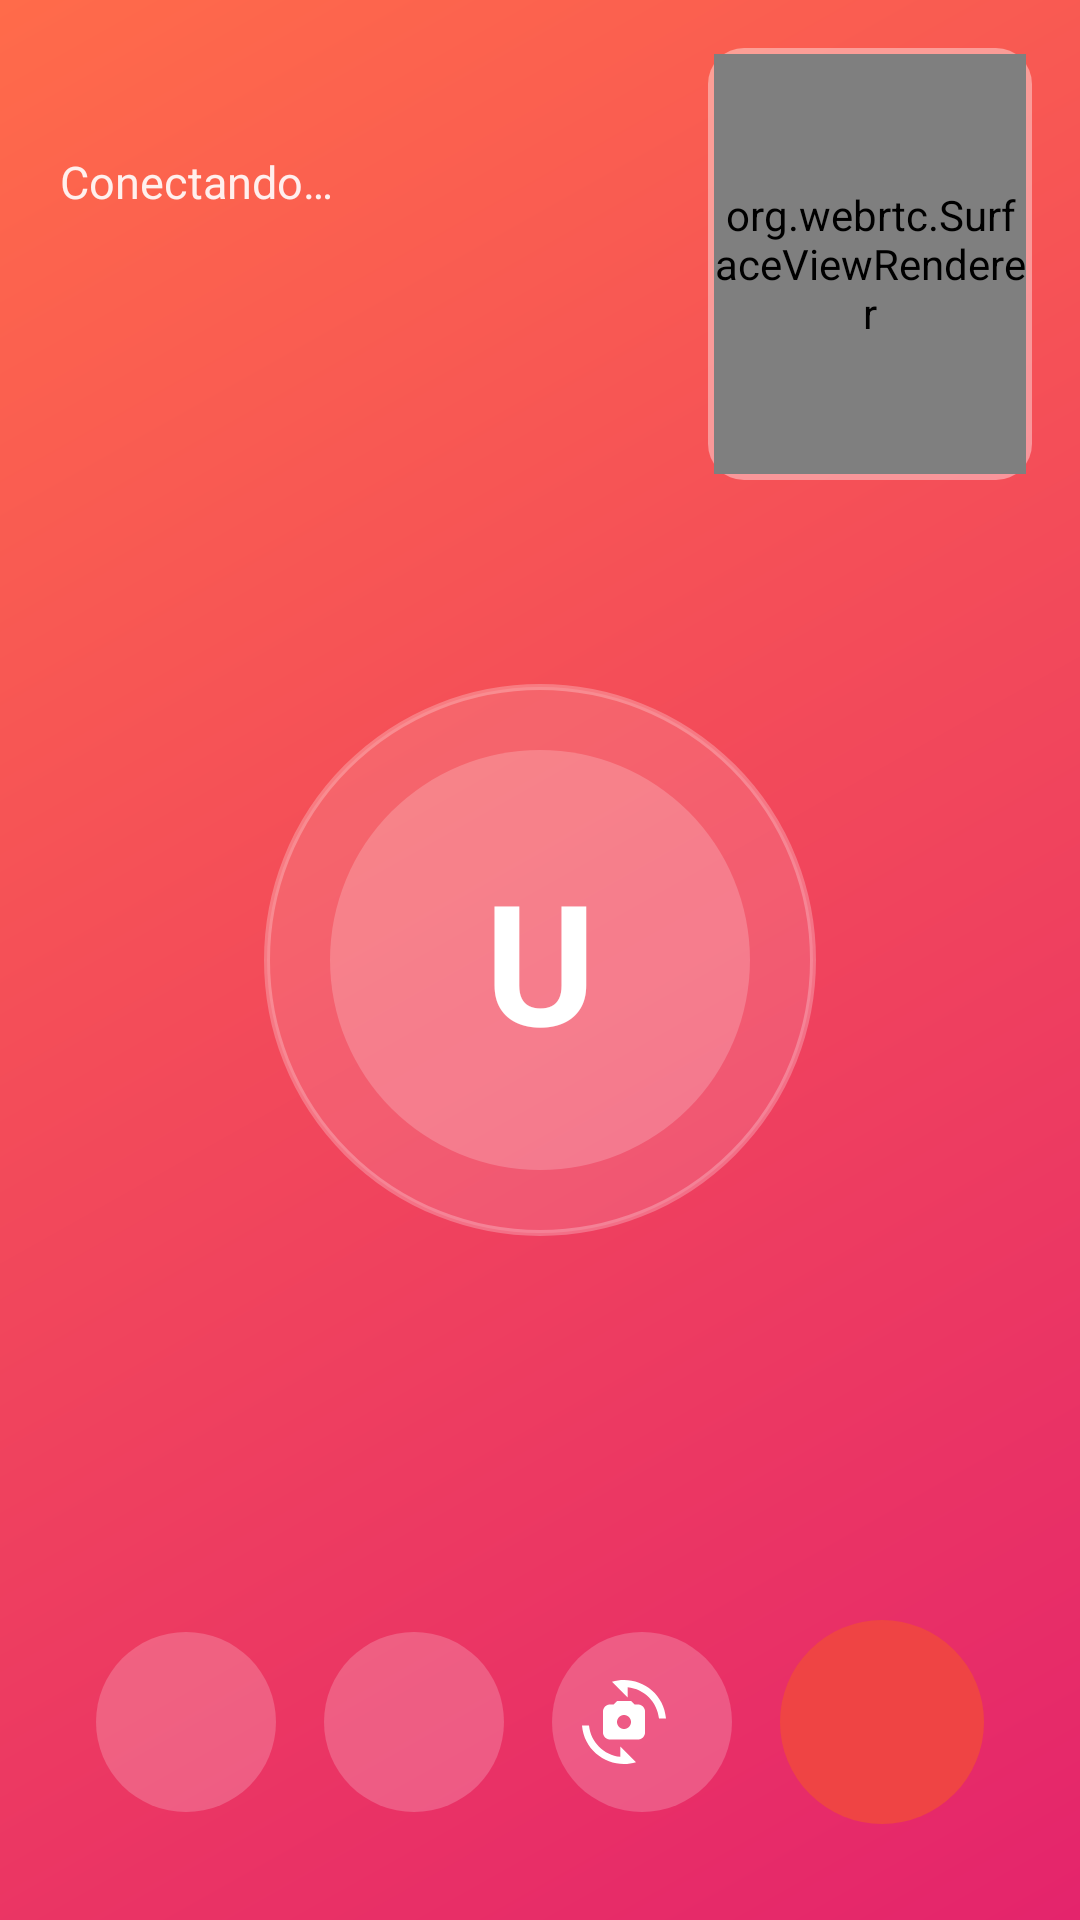

Reconstruct the res/layout file that produces this screen, plus the resources it refers to.
<!-- AndroidManifest.xml: application theme Theme.AppLaboratorio -->
<!-- res/layout/activity_llamada.xml -->
<?xml version="1.0" encoding="utf-8"?>
<FrameLayout xmlns:android="http://schemas.android.com/apk/res/android"
    xmlns:app="http://schemas.android.com/apk/res-auto"
    android:id="@+id/raiz"
    android:layout_width="match_parent"
    android:layout_height="match_parent"
    android:background="@drawable/bg_gradient_brand">

    
    <org.webrtc.SurfaceViewRenderer
        android:id="@+id/vistaRemota"
        android:layout_width="match_parent"
        android:layout_height="match_parent"
        android:visibility="invisible" />

    
    <FrameLayout
        android:id="@+id/aro"
        android:layout_width="184dp"
        android:layout_height="184dp"
        android:layout_gravity="center"
        android:background="@drawable/bg_avatar_ring">

        <TextView
            android:id="@+id/tvAvatarLlamada"
            android:layout_width="140dp"
            android:layout_height="140dp"
            android:layout_gravity="center"
            android:background="@drawable/bg_circle_glass"
            android:gravity="center"
            android:text="U"
            android:textColor="@color/on_brand"
            android:textSize="56sp"
            android:textStyle="bold" />

        <ImageView
            android:id="@+id/ivAvatarLlamada"
            android:layout_width="140dp"
            android:layout_height="140dp"
            android:layout_gravity="center"
            android:background="@drawable/circle_avatar"
            android:clipToOutline="true"
            android:contentDescription="@string/cd_profile_photo"
            android:scaleType="centerCrop"
            android:visibility="gone" />
    </FrameLayout>

    
    <FrameLayout
        android:id="@+id/barraSuperior"
        android:layout_width="match_parent"
        android:layout_height="wrap_content"
        android:layout_gravity="top"
        android:paddingStart="20dp"
        android:paddingTop="16dp"
        android:paddingEnd="16dp"
        android:paddingBottom="24dp">

        <LinearLayout
            android:layout_width="match_parent"
            android:layout_height="wrap_content"
            android:layout_marginEnd="124dp"
            android:orientation="vertical">

            <TextView
                android:id="@+id/tvNombreLlamada"
                android:layout_width="wrap_content"
                android:layout_height="wrap_content"
                android:ellipsize="end"
                android:maxLines="1"
                android:textAppearance="@style/TextAppearance.AppLaboratorio.Headline"
                android:textColor="@color/on_brand"
                android:textSize="24sp" />

            <TextView
                android:id="@+id/tvEstadoLlamada"
                android:layout_width="wrap_content"
                android:layout_height="wrap_content"
                android:layout_marginTop="2dp"
                android:fontFeatureSettings="tnum"
                android:text="@string/call_connecting"
                android:textColor="@color/on_brand_muted"
                android:textSize="15sp" />
        </LinearLayout>

        
        <FrameLayout
            android:id="@+id/marcoLocal"
            android:layout_width="108dp"
            android:layout_height="144dp"
            android:layout_gravity="top|end"
            android:background="@drawable/bg_local_preview"
            android:padding="2dp">

            <org.webrtc.SurfaceViewRenderer
                android:id="@+id/vistaLocal"
                android:layout_width="match_parent"
                android:layout_height="match_parent" />
        </FrameLayout>
    </FrameLayout>

    
    <LinearLayout
        android:id="@+id/barraControles"
        android:layout_width="match_parent"
        android:layout_height="wrap_content"
        android:layout_gravity="bottom"
        android:gravity="center"
        android:orientation="horizontal"
        android:paddingTop="40dp"
        android:paddingBottom="32dp">

        <com.google.android.material.button.MaterialButton
            android:id="@+id/btnMicrofono"
            style="@style/Widget.Material3.Button.IconButton.Filled"
            android:layout_width="60dp"
            android:layout_height="60dp"
            android:layout_marginHorizontal="8dp"
            android:contentDescription="@string/cd_mic_mute"
            android:insetLeft="0dp"
            android:insetTop="0dp"
            android:insetRight="0dp"
            android:insetBottom="0dp"
            app:backgroundTint="@color/glass_white"
            app:cornerRadius="30dp"
            app:icon="@drawable/ic_mic"
            app:iconSize="28dp"
            app:iconTint="@color/white" />

        <com.google.android.material.button.MaterialButton
            android:id="@+id/btnCamara"
            style="@style/Widget.Material3.Button.IconButton.Filled"
            android:layout_width="60dp"
            android:layout_height="60dp"
            android:layout_marginHorizontal="8dp"
            android:contentDescription="@string/cd_camera_off"
            android:insetLeft="0dp"
            android:insetTop="0dp"
            android:insetRight="0dp"
            android:insetBottom="0dp"
            app:backgroundTint="@color/glass_white"
            app:cornerRadius="30dp"
            app:icon="@drawable/ic_videocam"
            app:iconSize="28dp"
            app:iconTint="@color/white" />

        <com.google.android.material.button.MaterialButton
            android:id="@+id/btnCambiarCamara"
            style="@style/Widget.Material3.Button.IconButton.Filled"
            android:layout_width="60dp"
            android:layout_height="60dp"
            android:layout_marginHorizontal="8dp"
            android:contentDescription="@string/cd_switch_camera"
            android:insetLeft="0dp"
            android:insetTop="0dp"
            android:insetRight="0dp"
            android:insetBottom="0dp"
            app:backgroundTint="@color/glass_white"
            app:cornerRadius="30dp"
            app:icon="@drawable/ic_cameraswitch"
            app:iconSize="28dp"
            app:iconTint="@color/white" />

        <com.google.android.material.button.MaterialButton
            android:id="@+id/btnColgar"
            style="@style/Widget.Material3.Button.IconButton.Filled"
            android:layout_width="68dp"
            android:layout_height="68dp"
            android:layout_marginHorizontal="8dp"
            android:contentDescription="@string/cd_hang_up"
            android:insetLeft="0dp"
            android:insetTop="0dp"
            android:insetRight="0dp"
            android:insetBottom="0dp"
            app:backgroundTint="@color/call_reject"
            app:cornerRadius="34dp"
            app:icon="@drawable/ic_call_end"
            app:iconSize="32dp"
            app:iconTint="@color/white" />
    </LinearLayout>

</FrameLayout>
<!-- resources referenced by this layout -->
<resources>
  <color name="call_reject">#EF4444</color>
  <color name="glass_white">#33FFFFFF</color>
  <color name="on_brand">#FFFFFF</color>
  <color name="on_brand_muted">#E6FFFFFF</color>
  <color name="white">#FFFFFFFF</color>
  <!-- drawable bg_avatar_ring (drawable) -->
  <?xml version="1.0" encoding="utf-8"?>
  <shape xmlns:android="http://schemas.android.com/apk/res/android"
      android:shape="oval">
      <solid android:color="#1FFFFFFF" />
      <stroke
          android:width="2dp"
          android:color="#40FFFFFF" />
  </shape>
  <!-- drawable bg_circle_glass (drawable) -->
  <?xml version="1.0" encoding="utf-8"?>
  <shape xmlns:android="http://schemas.android.com/apk/res/android"
      android:shape="oval">
      <solid android:color="@color/glass_white" />
  </shape>
  <!-- drawable bg_gradient_brand (drawable) -->
  <?xml version="1.0" encoding="utf-8"?>
  <shape xmlns:android="http://schemas.android.com/apk/res/android"
      android:shape="rectangle">
      <gradient
          android:angle="315"
          android:startColor="@color/brand_start"
          android:endColor="@color/brand_end"
          android:type="linear" />
  </shape>
  <!-- drawable bg_local_preview (drawable) -->
  <?xml version="1.0" encoding="utf-8"?>
  <shape xmlns:android="http://schemas.android.com/apk/res/android"
      android:shape="rectangle">
      <corners android:radius="12dp" />
      <solid android:color="#66FFFFFF" />
  </shape>
  <!-- drawable ic_cameraswitch (drawable) -->
  <?xml version="1.0" encoding="utf-8"?>
  <vector xmlns:android="http://schemas.android.com/apk/res/android"
      android:width="24dp"
      android:height="24dp"
      android:viewportWidth="24"
      android:viewportHeight="24">
      <path
          android:fillColor="@android:color/white"
          android:pathData="M16,7h-1l-1,-1h-4L9,7H8C6.9,7 6,7.9 6,9v6c0,1.1 0.9,2 2,2h8c1.1,0 2,-0.9 2,-2V9C18,7.9 17.1,7 16,7zM12,14c-1.1,0 -2,-0.9 -2,-2c0,-1.1 0.9,-2 2,-2s2,0.9 2,2C14,13.1 13.1,14 12,14z" />
      <path
          android:fillColor="@android:color/white"
          android:pathData="M8.57,0.51l4.48,4.48V2.04c4.72,0.47 8.48,4.23 8.95,8.95c0,0 2,0 2,0C23.34,3.02 15.49,-1.59 8.57,0.51z" />
      <path
          android:fillColor="@android:color/white"
          android:pathData="M10.95,21.96C6.23,21.49 2.47,17.73 2,13.01c0,0 -2,0 -2,0c0.66,7.97 8.51,12.58 15.43,10.48l-4.48,-4.48V21.96z" />
  </vector>
  <string name="call_connecting">Conectando…</string>
  <string name="cd_camera_off">Apagar cámara</string>
  <string name="cd_hang_up">Colgar</string>
  <string name="cd_mic_mute">Silenciar micrófono</string>
  <string name="cd_profile_photo">Foto de perfil</string>
  <string name="cd_switch_camera">Cambiar cámara</string>
  <style name="TextAppearance.AppLaboratorio.Headline" parent="TextAppearance.Material3.HeadlineMedium">
          <item name="android:textStyle">bold</item>
          <item name="android:letterSpacing">-0.01</item>
      </style>
  <style name="Theme.AppLaboratorio" parent="Base.Theme.AppLaboratorio" />
  <color name="brand_start">#FF6B4A</color>
  <color name="brand_end">#E4246C</color>
  <color name="brand_primary">#EC3B5E</color>
  <color name="brand_soft">#FFE4EA</color>
  <color name="brand_primary_dark">#C21D55</color>
  <color name="danger">#D93A3A</color>
  <color name="app_bg">#F7F4F6</color>
  <color name="surface">#FFFFFF</color>
  <color name="text_primary">#1E1A1D</color>
  <color name="text_secondary">#6E6870</color>
  <color name="outline">#E7E1E5</color>
  <style name="Widget.AppLaboratorio.TextInput" parent="Widget.Material3.TextInputLayout.OutlinedBox">
          <item name="boxCornerRadiusTopStart">16dp</item>
          <item name="boxCornerRadiusTopEnd">16dp</item>
          <item name="boxCornerRadiusBottomStart">16dp</item>
          <item name="boxCornerRadiusBottomEnd">16dp</item>
          <item name="boxStrokeColor">@color/brand_primary</item>
          <item name="startIconTint">@color/brand_primary</item>
          <item name="hintTextColor">@color/brand_primary</item>
      </style>
</resources>
